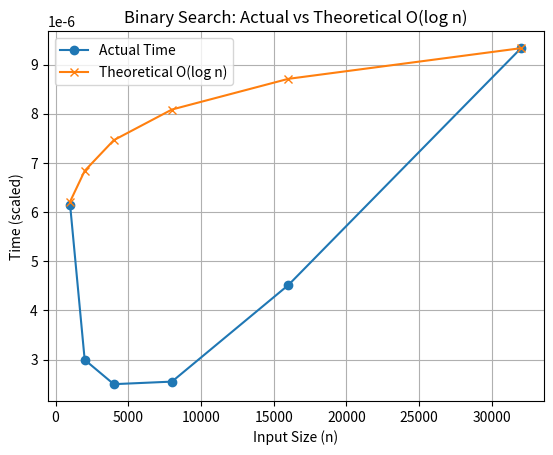

Reproduce this figure in Python.
import time
import matplotlib.pyplot as plt
import math

def bs1(arr, lo, hi, x):
    if lo > hi:
        return False
    mid = (lo + hi) // 2
    if arr[mid] == x:
        return True
    if arr[mid] > x:
        return bs1(arr, lo, mid - 1, x)
    else:
        return bs1(arr, mid + 1, hi, x)

n_values = [1000, 2000, 4000, 8000, 16000, 32000]
actual_time = []

for n in n_values:
    arr = list(range(n))
    x = -1
    start = time.perf_counter()
    bs1(arr, 0, n - 1, x)
    end = time.perf_counter()
    actual_time.append(end - start)

theoretical_time = [math.log2(n) for n in n_values]

scale = actual_time[-1] / theoretical_time[-1]
theoretical_time = [t * scale for t in theoretical_time]

plt.figure()
plt.plot(n_values, actual_time, marker='o', label="Actual Time")
plt.plot(n_values, theoretical_time, marker='x', label="Theoretical O(log n)")
plt.xlabel("Input Size (n)")
plt.ylabel("Time (scaled)")
plt.title("Binary Search: Actual vs Theoretical O(log n)")
plt.legend()
plt.grid(True)
plt.show()

